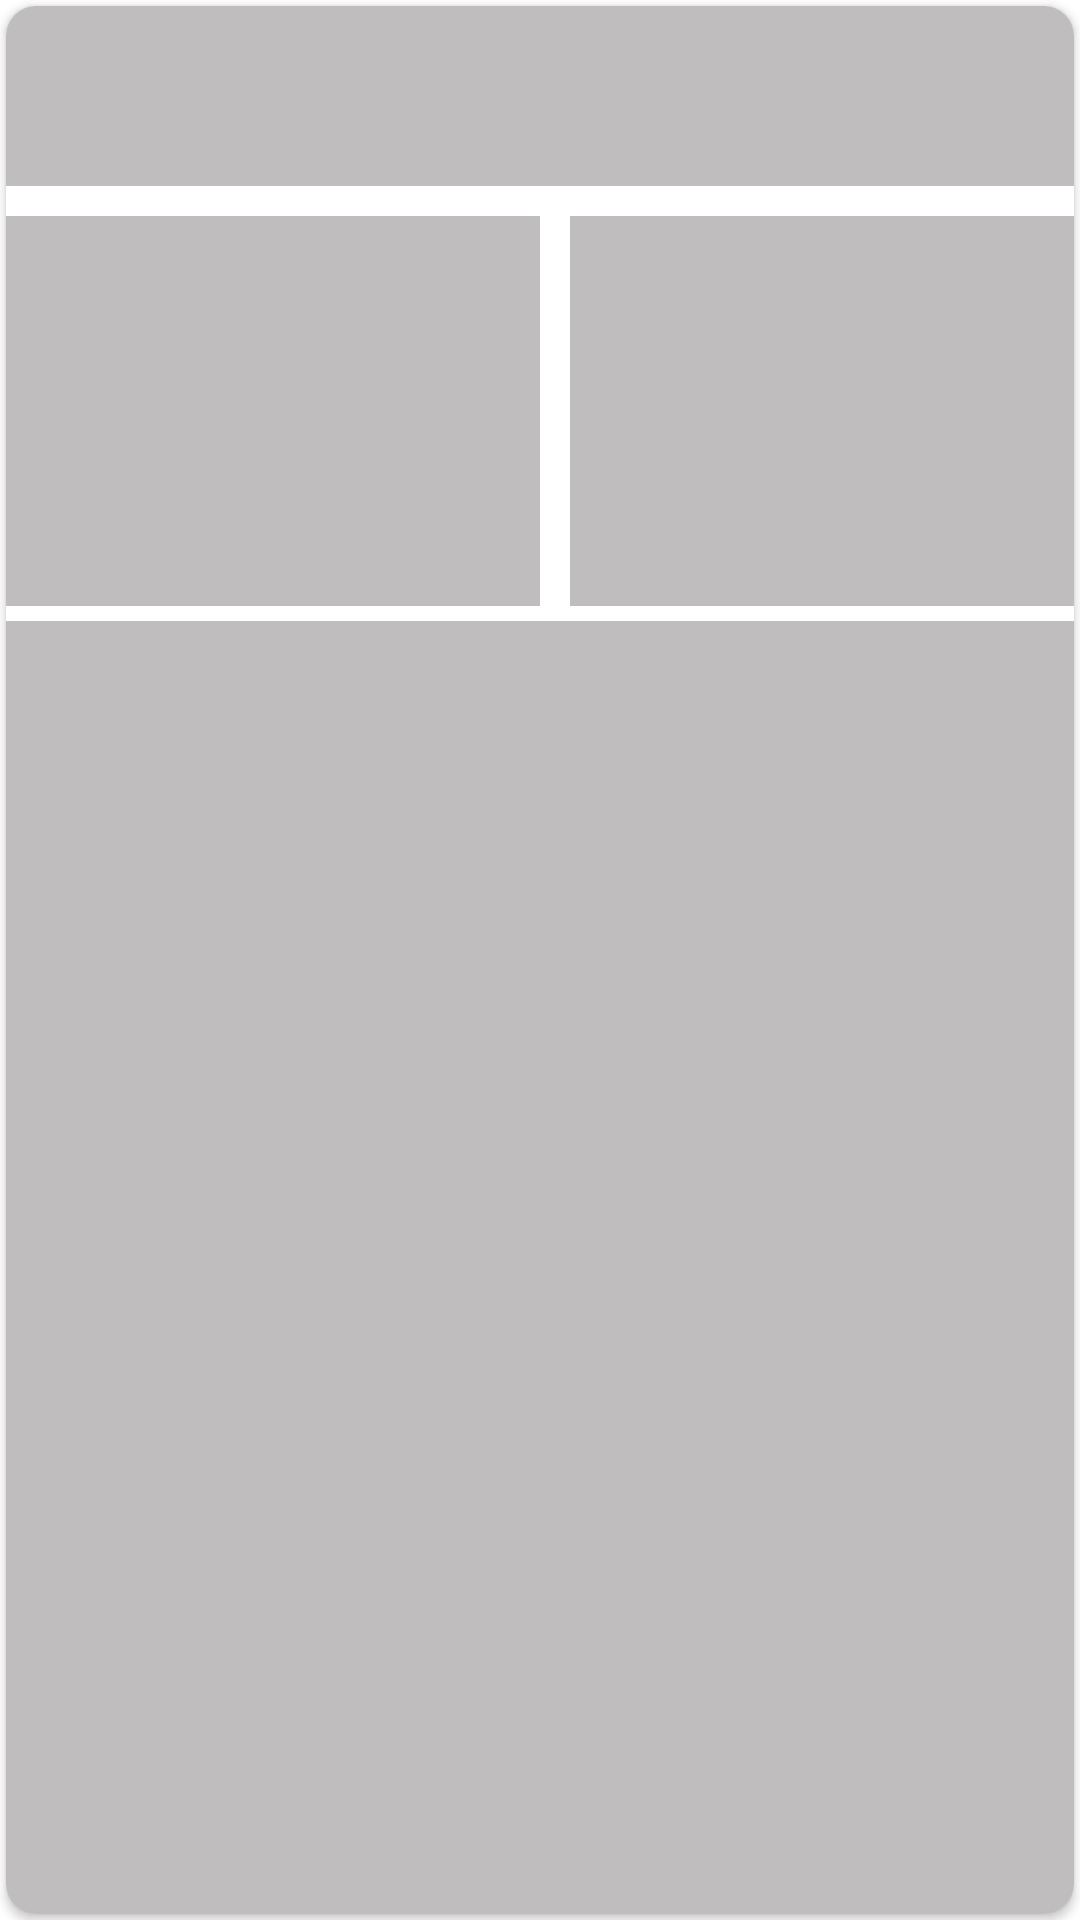

Here is an Android app screen rendered from its layout file. Give the layout XML and the strings, colors and styles it references.
<!-- AndroidManifest.xml: application theme Theme.APPANDROID -->
<!-- res/layout/shimer_layout.xml -->
<?xml version="1.0" encoding="utf-8"?>
<RelativeLayout xmlns:android="http://schemas.android.com/apk/res/android"
    android:layout_width="match_parent"
    android:layout_height="275dp"
    xmlns:app="http://schemas.android.com/apk/res-auto">


    <androidx.cardview.widget.CardView
        android:layout_width="match_parent"
        android:layout_height="match_parent"
        android:padding="10dp"
        android:layout_margin="2dp"
        app:cardCornerRadius="10dp"
        android:id="@+id/cardview"
        android:elevation="5dp">


        <LinearLayout
            android:layout_width="match_parent"
            android:layout_height="match_parent"
            android:orientation="vertical">

            <TextView
                android:layout_width="match_parent"
                android:layout_height="60dp"
                android:id="@+id/mainheading"
                android:padding="5dp"
                android:ellipsize="end"
                android:maxLines="2"
                android:textColor="@color/black"
                android:background="@color/shimer_color"
                android:textSize="20sp"
                android:textStyle="bold">

            </TextView>

            <LinearLayout
                android:layout_width="match_parent"
                android:layout_height="130dp"
                android:layout_marginTop="10dp"

                android:orientation="horizontal">

                <TextView
                    android:layout_width="match_parent"
                    android:layout_height="match_parent"
                    android:layout_weight="1"
                    android:ellipsize="end"
                    android:maxLines="6"
                    android:padding="5dp"
                    android:background="@color/shimer_color"
                    android:id="@+id/content"
                    android:textSize="15dp">

                </TextView>




                <ImageView
                    android:layout_width="match_parent"
                    android:layout_height="match_parent"
                    android:padding="5dp"
                    android:layout_weight="1"
                    android:scaleType="centerCrop"
                    android:id="@+id/imageview"
                    android:layout_marginLeft="10dp"
                    android:background="@color/shimer_color">

                </ImageView>



            </LinearLayout>

            <TextView
                android:layout_width="match_parent"
                android:layout_height="match_parent"
                android:background="@color/shimer_color"
                android:layout_marginTop="5dp"
                android:textSize="13sp"
                android:textStyle="italic"
                android:id="@+id/author"
                android:textColor="@color/purple_200"
                android:padding="5dp">


            </TextView>

            <TextView
                android:layout_width="match_parent"
                android:layout_height="match_parent"
                android:id="@+id/time"
                android:padding="5dp"
                android:textColor="@color/black"
                android:background="@color/shimer_color"
                android:layout_marginTop="5dp"
                android:textStyle="bold"
                android:textSize="12sp">

            </TextView>

        </LinearLayout>


    </androidx.cardview.widget.CardView>




</RelativeLayout>
<!-- resources referenced by this layout -->
<resources>
  <color name="black">#FF000000</color>
  <color name="purple_200">#FFBB86FC</color>
  <color name="shimer_color">#BFBDBD</color>
  <style name="Theme.APPANDROID" parent="Theme.MaterialComponents.DayNight.NoActionBar">
          
          <item name="colorPrimary">@color/purple_500</item>
          <item name="colorPrimaryVariant">@color/purple_700</item>
          <item name="colorOnPrimary">@color/white</item>
          
          <item name="colorSecondary">@color/teal_200</item>
          <item name="colorSecondaryVariant">@color/teal_700</item>
          <item name="colorOnSecondary">@color/black</item>
          
          <item name="android:statusBarColor" tools:targetApi="l">?attr/colorPrimaryVariant</item>
          
      </style>
  <color name="purple_500">#FF6200EE</color>
  <color name="purple_700">#0389F4</color>
  <color name="white">#FFFFFFFF</color>
  <color name="teal_200">#FF03DAC5</color>
  <color name="teal_700">#FF018786</color>
</resources>
